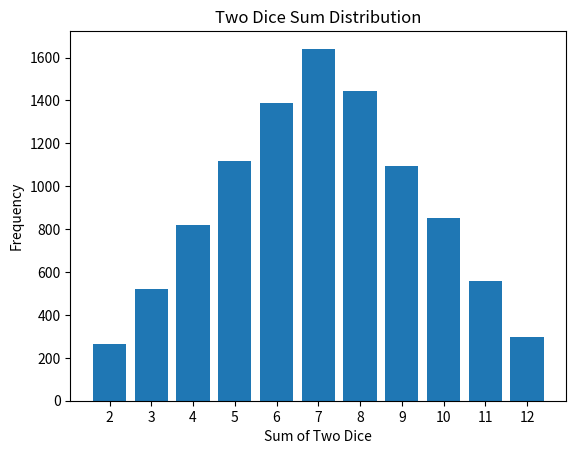

Recreate this plot in Python.

import random
import matplotlib.pyplot as plt

total_rolls = 10000

# Initialize counters
counts = {}

for number in range(2, 13):
    counts[number] = 0

# Simulate two dice
for i in range(total_rolls):
    dice1 = random.randint(1, 6)
    dice2 = random.randint(1, 6)

    total = dice1 + dice2

    counts[total] += 1

# Display results
print("Two Dice Simulation")
print("Total rolls:", total_rolls)

for number in counts:
    print(f"Sum {number}: {counts[number]}")


# Calculate percentages
print("\nSum Percentages:")

for number in counts:
    percentage = (counts[number] / total_rolls) * 100
    print(f"Sum {number}: {percentage:.2f}%")

# Visualize results
sums = list(counts.keys())
frequencies = list(counts.values())

plt.bar(sums, frequencies)

plt.title("Two Dice Sum Distribution")
plt.xlabel("Sum of Two Dice")
plt.ylabel("Frequency")
plt.xticks(range(2, 13))

plt.show()
